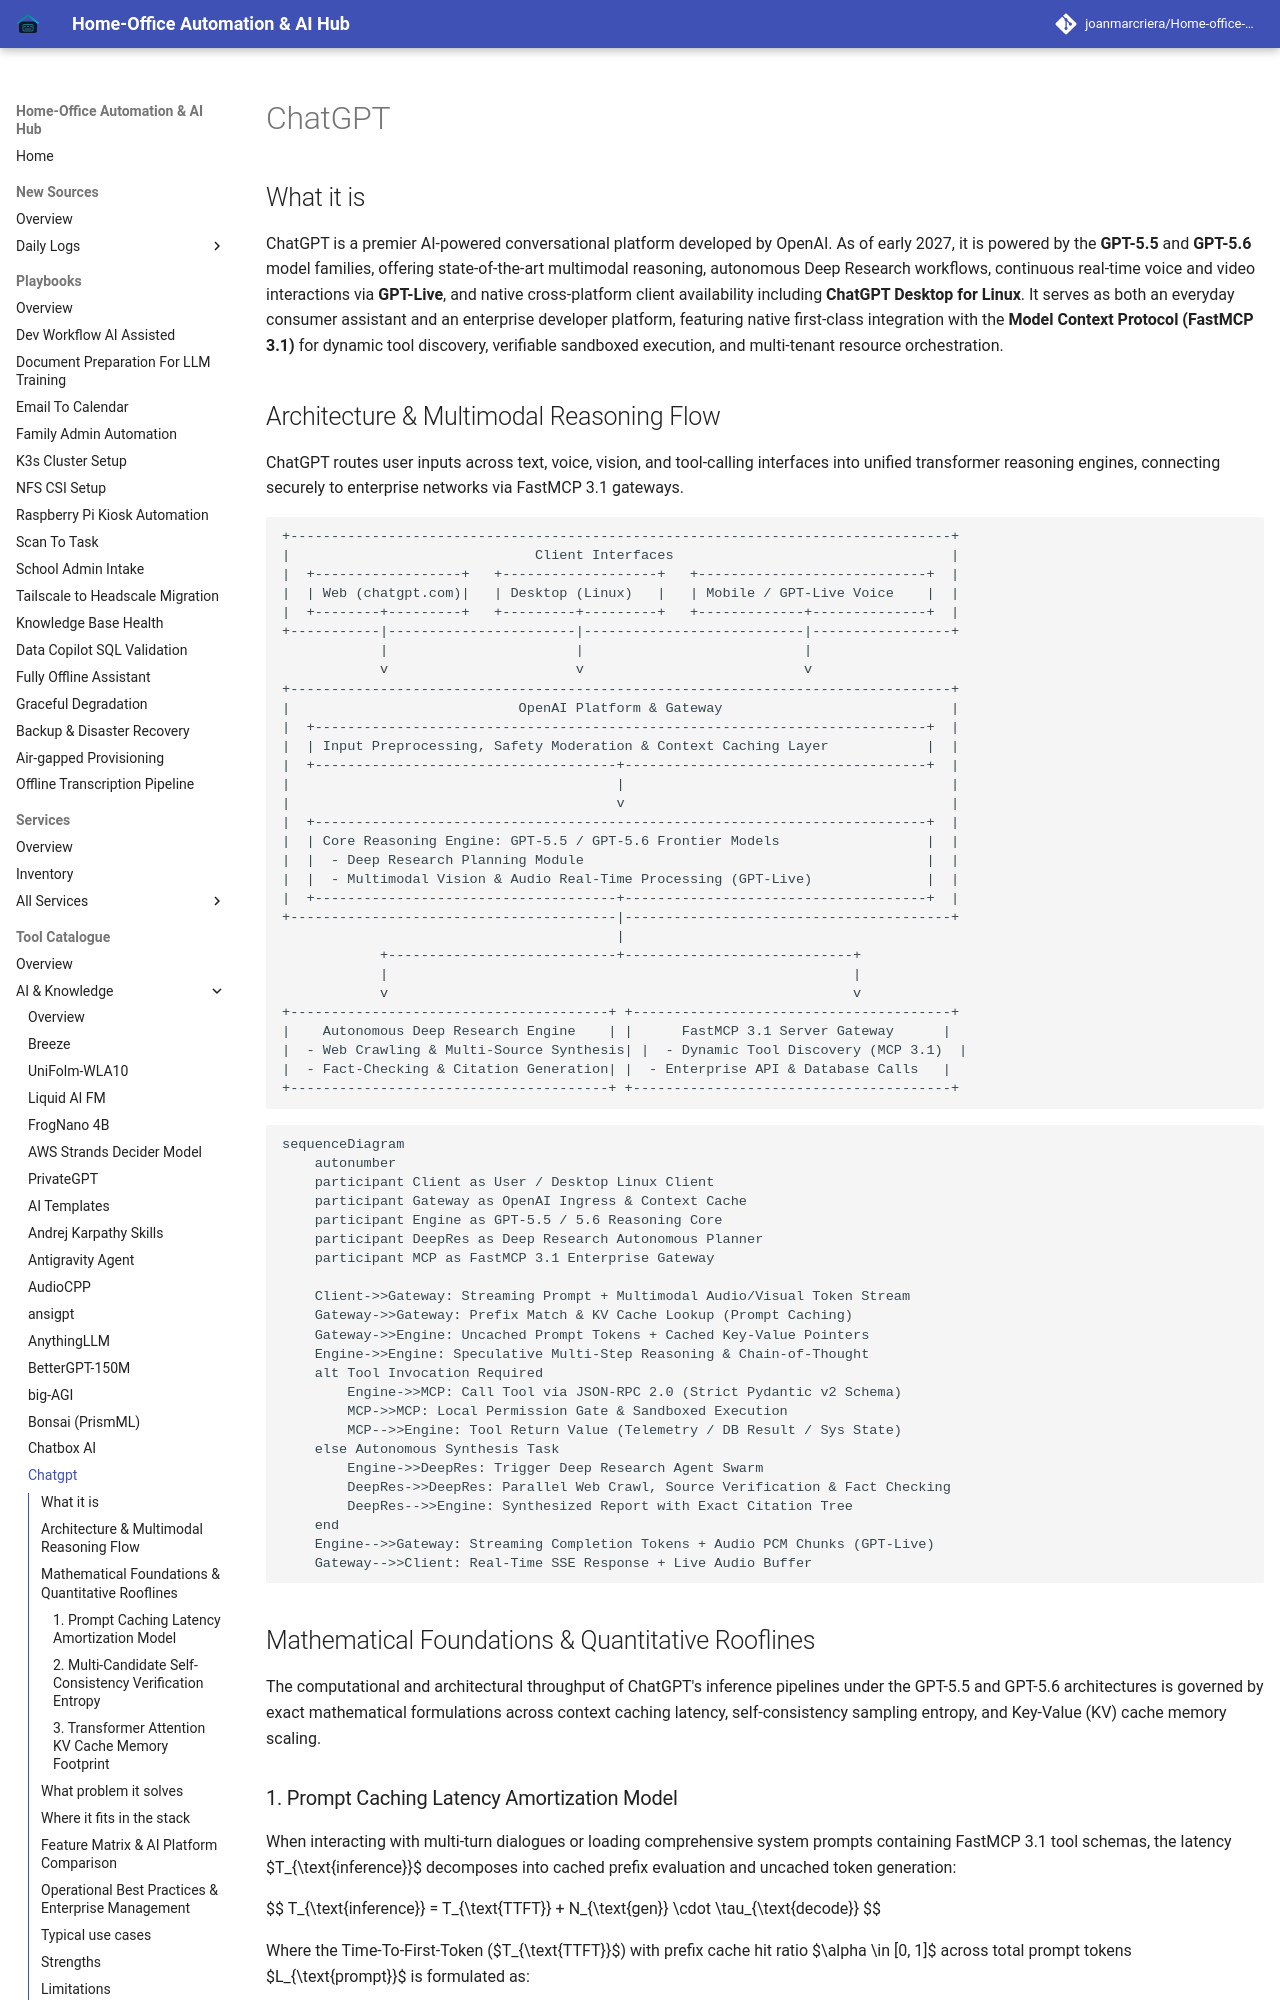

repository: joanmarcriera/Home-office-automations · page: tools/ai_knowledge/chatgpt/index.html · generator: mkdocs

# ChatGPT

## What it is
ChatGPT is a premier AI-powered conversational platform developed by OpenAI. As of early 2027, it is powered by the **GPT-5.5** and **GPT-5.6** model families, offering state-of-the-art multimodal reasoning, autonomous Deep Research workflows, continuous real-time voice and video interactions via **GPT-Live**, and native cross-platform client availability including **ChatGPT Desktop for Linux**. It serves as both an everyday consumer assistant and an enterprise developer platform, featuring native first-class integration with the **Model Context Protocol (FastMCP 3.1)** for dynamic tool discovery, verifiable sandboxed execution, and multi-tenant resource orchestration.
